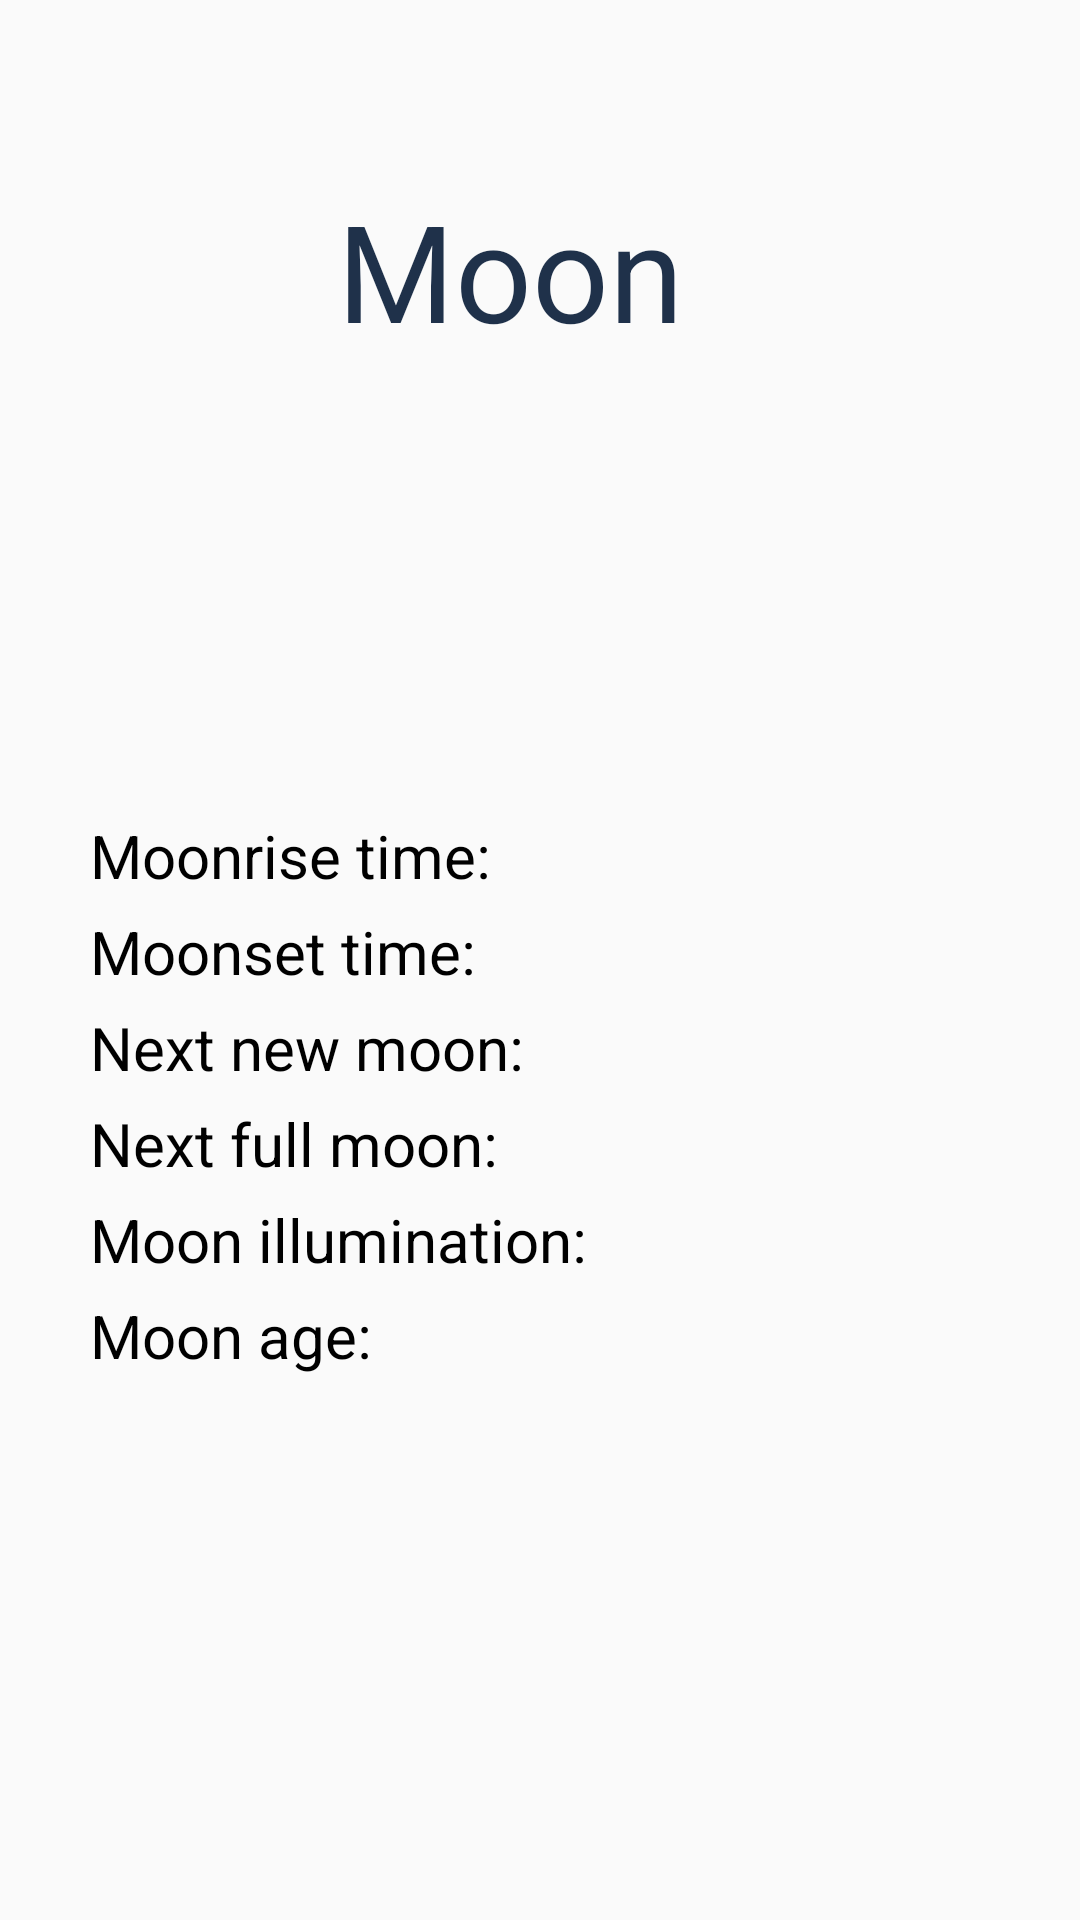

Layout XML and referenced resources for this Android screen:
<!-- AndroidManifest.xml: application theme AppTheme -->
<!-- res/layout/fragment_moon.xml -->
<?xml version="1.0" encoding="utf-8"?>
<androidx.constraintlayout.widget.ConstraintLayout xmlns:android="http://schemas.android.com/apk/res/android"
    xmlns:app="http://schemas.android.com/apk/res-auto"
    xmlns:tools="http://schemas.android.com/tools"
    android:layout_width="match_parent"
    android:layout_height="match_parent"
    android:background="@drawable/frame_moon"
    android:orientation="vertical"
    android:padding="30dp"
    tools:context=".MoonFragment">


    <TextView
        android:id="@+id/title_moon"
        android:layout_width="0dp"
        android:layout_height="wrap_content"
        android:layout_marginStart="20dp"
        android:layout_marginTop="30dp"
        android:layout_marginEnd="20dp"
        android:drawableEnd="@drawable/moon"
        android:gravity="center"
        android:paddingStart="0dp"
        android:paddingEnd="20dp"
        android:text="@string/moon"
        android:textColor="#1F314A"
        android:textSize="@dimen/title_size"
        app:layout_constraintEnd_toEndOf="parent"
        app:layout_constraintStart_toStartOf="parent"
        app:layout_constraintTop_toTopOf="parent" />


    <TableLayout
        android:id="@+id/moon_table"
        android:layout_width="match_parent"
        android:layout_height="wrap_content"
        app:layout_constraintBottom_toBottomOf="parent"
        app:layout_constraintEnd_toEndOf="parent"
        app:layout_constraintStart_toStartOf="parent"
        app:layout_constraintTop_toBottomOf="@id/title_moon">

        <TableRow
            android:layout_width="match_parent"
            android:layout_height="match_parent"
            android:layout_marginBottom="5dp">

            <TextView
                android:id="@+id/textView1"
                android:layout_width="0dp"
                android:layout_height="wrap_content"
                android:layout_weight="1.2"
                android:gravity="bottom"
                android:text="@string/moonrise_time"
                android:textColor="#000000"
                android:textSize="@dimen/table_text_size" />

            <TextView
                android:id="@+id/moonrise_time"
                android:layout_width="0dp"
                android:layout_height="match_parent"
                android:layout_weight="1"
                android:gravity="bottom|end"
                android:textColor="#000000"
                android:textSize="@dimen/table_text_size" />

        </TableRow>

        <TableRow
            android:layout_width="match_parent"
            android:layout_height="match_parent"
            android:layout_marginBottom="5dp">

            <TextView
                android:id="@+id/textView2"
                android:layout_width="0dp"
                android:layout_height="wrap_content"
                android:layout_weight="1.2"
                android:gravity="bottom"
                android:text="@string/moonset_time"
                android:textColor="#000000"
                android:textSize="@dimen/table_text_size" />

            <TextView
                android:id="@+id/moonset_time"
                android:layout_width="0dp"
                android:layout_height="match_parent"
                android:layout_weight="1"
                android:gravity="bottom|end"
                android:textColor="#000000"
                android:textSize="@dimen/table_text_size" />
        </TableRow>

        <TableRow
            android:layout_width="match_parent"
            android:layout_height="match_parent"
            android:layout_marginBottom="5dp">

            <TextView
                android:id="@+id/textView3"
                android:layout_width="0dp"
                android:layout_height="wrap_content"
                android:layout_weight="1.2"
                android:gravity="bottom"
                android:text="@string/next_new_moon"
                android:textColor="#000000"
                android:textSize="@dimen/table_text_size" />

            <TextView
                android:id="@+id/next_new_moon"
                android:layout_width="0dp"
                android:layout_height="match_parent"
                android:layout_weight="1"
                android:gravity="bottom|end"
                android:textColor="#000000"
                android:textSize="@dimen/table_text_size" />
        </TableRow>

        <TableRow
            android:layout_width="match_parent"
            android:layout_height="match_parent"
            android:layout_marginBottom="5dp">

            <TextView
                android:id="@+id/textView4"
                android:layout_width="0dp"
                android:layout_height="wrap_content"
                android:layout_weight="1.2"
                android:gravity="bottom"
                android:text="@string/next_full_moon"
                android:textColor="#000000"
                android:textSize="@dimen/table_text_size" />

            <TextView
                android:id="@+id/next_full_moon"
                android:layout_width="0dp"
                android:layout_height="match_parent"
                android:layout_weight="1"
                android:gravity="bottom|end"
                android:textColor="#000000"
                android:textSize="@dimen/table_text_size" />
        </TableRow>

        <TableRow
            android:layout_width="match_parent"
            android:layout_height="match_parent"
            android:layout_marginBottom="5dp">

            <TextView
                android:id="@+id/textView5"
                android:layout_width="0dp"
                android:layout_height="wrap_content"
                android:layout_weight="1.5"
                android:gravity="bottom"
                android:text="@string/moon_illumination"
                android:textColor="#000000"
                android:textSize="@dimen/table_text_size" />

            <TextView
                android:id="@+id/moon_illumination"
                android:layout_width="0dp"
                android:layout_height="match_parent"
                android:layout_weight="1"
                android:gravity="bottom|end"
                android:textColor="#000000"
                android:textSize="@dimen/table_text_size" />
        </TableRow>

        <TableRow
            android:layout_width="match_parent"
            android:layout_height="match_parent">

            <TextView
                android:id="@+id/textView6"
                android:layout_width="0dp"
                android:layout_height="wrap_content"
                android:layout_weight="1.2"
                android:gravity="bottom"
                android:text="@string/moon_age"
                android:textColor="#000000"
                android:textSize="@dimen/table_text_size" />

            <TextView
                android:id="@+id/moon_age"
                android:layout_width="0dp"
                android:layout_height="match_parent"
                android:layout_weight="1"
                android:gravity="bottom|end"
                android:textColor="#000000"
                android:textSize="@dimen/table_text_size" />
        </TableRow>
    </TableLayout>
</androidx.constraintlayout.widget.ConstraintLayout>
<!-- resources referenced by this layout -->
<resources>
  <dimen name="table_text_size">20sp</dimen>
  <dimen name="title_size">45sp</dimen>
  <string name="moon">Moon</string>
  <string name="moon_age">Moon age:</string>
  <string name="moon_illumination">Moon illumination:</string>
  <string name="moonrise_time">Moonrise time:</string>
  <string name="moonset_time">Moonset time:</string>
  <string name="next_full_moon">Next full moon:</string>
  <string name="next_new_moon">Next new moon:</string>
  <style name="AppTheme" parent="Theme.AppCompat.Light.NoActionBar">
          
          <item name="colorPrimary">@color/colorPrimary</item>
          <item name="colorPrimaryDark">@color/colorPrimaryDark</item>
          <item name="colorAccent">#2962FF</item>
      </style>
  <!-- not gathered from this repository: default colours our renderer supplied (Android Studio template values) -->
  <color name="colorPrimary">#FF6200EE</color>
  <color name="colorPrimaryDark">#FF3700B3</color>
</resources>
